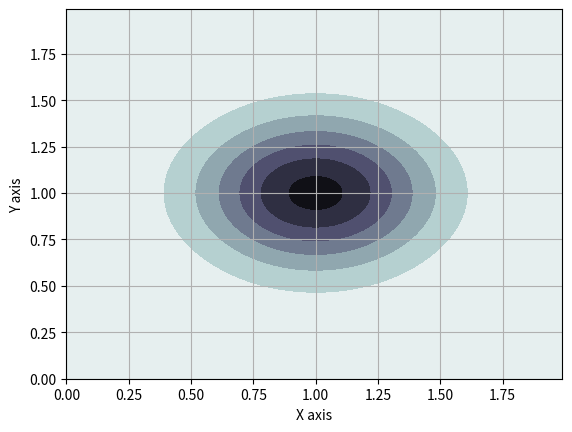
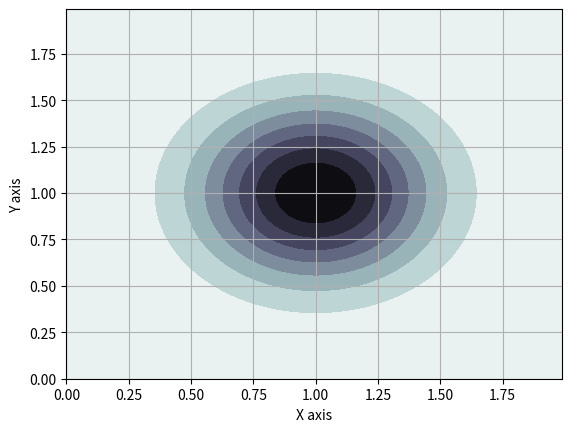

Generate these figures, in order, with matplotlib: (Note: this script raises an exception after producing the figures.)
import matplotlib.pyplot as plt
import numpy as np

from mpl_toolkits.mplot3d import Axes3D
from scipy.stats import multivariate_normal
"""
Apply a given succession of flows, planar or radial, to a unit gaussian and observe deformation of contour plot.
"""

# =======
# Plot helpers
def plot_3d_distribution(X, Y, pdf):
    #Make a 3D plot
    fig = plt.figure()
    ax = fig.gca(projection='3d')
    ax.plot_surface(X, Y, pdf, cmap='bone_r', linewidth=0)
    ax.set_xlabel('X axis')
    ax.set_ylabel('Y axis')
    ax.set_zlabel('Z axis')

def plot_contour_distribution(X,Y,pdf):
    # Contour plot
    fig = plt.figure()
    ax = fig.gca()
    ax.contourf(X, Y, pdf, cmap='bone_r')
    ax.set_xlabel('X axis')
    ax.set_ylabel('Y axis')
    ax.grid()


# =======
# Data
resolution = 1e-2
x = np.arange(0, 2, resolution)
y = np.arange(0, 2, resolution)
X, Y = np.meshgrid(x,y)
pos = np.empty(X.shape + (2,))
pos[:, :, 0] = X; pos[:, :, 1] = Y

# =======
# Original Distribution
original_mu = np.array([1,1])
original_sigma = 0.1 * np.eye(2)
rv = multivariate_normal(original_mu, original_sigma)


# ======
# Parameters of the normalizing flow
h = np.tanh
def h_p(x):
    return 1 - (np.tanh(x)*np.tanh(x))
w = np.array([0, -1])
u = np.array([0.999, 0.999])
b = 1


# ======
# Check correctness of (u,w) for f invertible [planar]
def f_invertible_planar(u,w):
    return (w@(u.T)) >= -1

def planar_u_corrector(u,w):
    new_u = [0]
    new_u += [u[i] + (-1 + np.log(1+np.exp(w[i]@(u[i].T))) - w[i]@(u[i].T)) * w[i]/(w[i]@w[i].T) for i in range(1, len(w))]
    return new_u

# Check correctness of (alpha, beta) for f invertible [radial]
def f_invertible_radial(alpha, beta):
    return (beta >= - alpha)

def radial_beta_corrector(beta, alpha):
    new_beta = [0]
    new_beta += [-alpha[i] + np.log(1+np.exp(beta[i])) for i in range(1,len(alpha))]
    return new_beta


# ======
# Flow Computation
def planar(z0, q0, K, u, w, b):

    def h(x):
        return np.tanh(x)

    def h_p(x):
        return 1 - (np.tanh(x)*np.tanh(x))

    def f(z, u, w, b):
        return z + h((w@(z.T)).reshape(-1,1) + b)@u[None,:]

    def fk(z, u, w, b, K):
        zk = z
        for k in range(K):
            zk = f(zk, u, w, b)
        return zk

    def psi(z, w, b):
        return h_p((w@(z.T)).reshape(-1,1) + b)@w[None,:]

    ln_qK = np.log(q0(z0))
    for k in range(1,K+1):
        ln_qK -= np.log(np.abs(1 + (psi(
            fk(z0,u[k],w[k],b[k],k-1),w[k],b[k]
            )@u[k][:,None]))).flatten()
    return ln_qK

def radial(z0, q0, K, zref, alpha, beta):

    def h(r, alpha):
        return 1 / (alpha + r)

    def h_p(r, alpha):
        return -1 / ((alpha + r)**2)

    def f(z, zref, alpha, beta):
        r = np.linalg.norm(z - zref, ord='fro')**2
        return z + beta*h(r, alpha)*(z-zref)

    def fk(z0, zref, alpha, beta, K):
        zk = z0
        for k in range(K):
            zk = f(zk, zref, alpha, beta)
        return zk

    ln_qK = np.log(q0(z0))
    for k in range(1,K+1):
        zk_1 = fk(z0, zref[k], alpha[k], beta[k], k-1)
        rk_1 = np.linalg.norm(zk_1 - zref[k], axis=1)**2 # fro or 2 ?
        ln_qK -= ((z0.shape[1]-1) * np.log(1 + beta[k]*h(rk_1, alpha[k])) +
            np.log(1 + beta[k]*h(rk_1, alpha[k]) + beta[k]*h_p(rk_1, alpha[k])*rk_1))
    return ln_qK


# ======
# Parameters of the flows
# beware of 1 index for start
w = [0, np.array([0, -1]), np.array([-1, 0]), np.array([-1, 0]), np.array([-1, 0])]
u = [0, np.array([0.999, 0.999]), np.array([-0.9999, -0.9999]), np.array([-0.9999, -0.9999]), np.array([-0.9999, -0.9999])]
b = [0, 1, 1, 1, 1]
# Correction for invertibility
if True:
    u = planar_u_corrector(u, w)

zref = [0, np.array([[0.75, 0.75]]), np.array([[0.85, 0.85]]), np.array([[0.85, 0.85]])]
alpha = [0, 1.1, 0.01, 0.01]
beta = [0, -0.99, 0.5, 0.5]
# Correction for invertibility
if True:
    beta = radial_beta_corrector(beta, alpha)


# ======
# Run
n_layers = 1

PLANAR_FLOW = True
RADIAL_FLOW = not PLANAR_FLOW

if PLANAR_FLOW:
    for i in range(1, n_layers + 1):
        print('F invertible? {}'.format(f_invertible_planar(u[i],w[i])))

    pdf_z1 = planar(pos.reshape(-1,2), rv.pdf, n_layers, u, w, b)
    pdf_z1 = np.exp(pdf_z1)

if RADIAL_FLOW:
    for i in range(1, n_layers + 1):
        print('F invertible? {}'.format(f_invertible_radial(alpha[i],beta[i])))

    pdf_z1 = radial(pos.reshape(-1,2), rv.pdf, n_layers, zref, alpha, beta)
    pdf_z1 = np.exp(pdf_z1)

# Integrals of distributions
print('Integral of the initial distribution: {}'.format(np.trapz(np.trapz(rv.pdf(pos), pos[0, :, 0], axis=0), pos[:, 0, 1])))
print('Integral of the distribution after the flow: {}'.format(np.trapz(np.trapz(pdf_z1.reshape(X.shape), pos[0, :, 0], axis=0), pos[:, 0, 1])))

# Plot
if True:
    plot_contour_distribution(X,Y, pdf_z1.reshape(X.shape))
    plot_contour_distribution(X,Y, rv.pdf(pos))
    plot_3d_distribution(X,Y, pdf_z1.reshape(X.shape))
    plot_3d_distribution(X,Y, rv.pdf(pos))
plt.show()